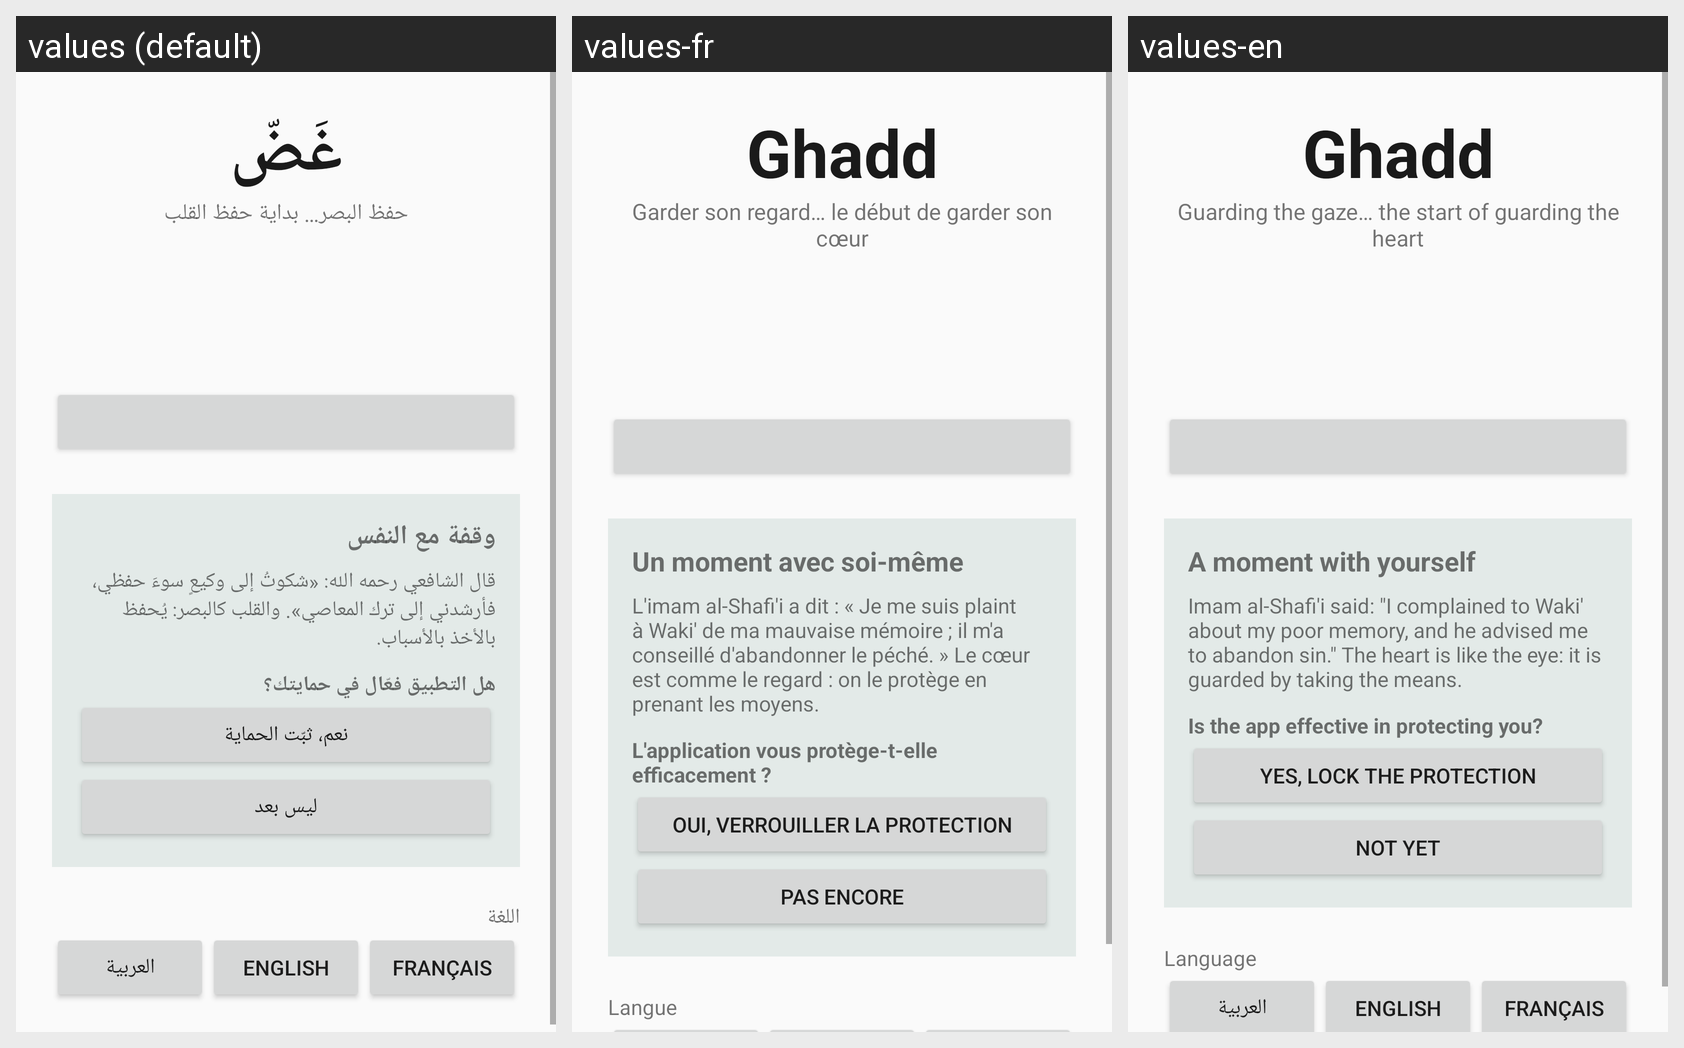

For this localized Android screen grid, give each drawn string resource with its value in every locale shown.
Android screen res/layout/activity_main.xml rendered under 3 locales, left to right: values (default), values-fr, values-en. Device: Nexus 5 (rendered at 1080×1920; each locale shown at half size, 540×960, under a caption strip naming it); theme Theme.Ghadd.
Strings drawn on this screen, with the default value and each locale's value (text and hints the layout hard-codes, and strings that could not be matched under every locale, appear in the picture but are not listed):

app_name
  values: غَضّ
  values-fr: Ghadd
  values-en: Ghadd

tagline
  values: حفظ البصر… بداية حفظ القلب
  values-fr: Garder son regard… le début de garder son cœur
  values-en: Guarding the gaze… the start of guarding the heart

pause_title
  values: وقفة مع النفس
  values-fr: Un moment avec soi-même
  values-en: A moment with yourself

pause_quote
  values: قال الشافعي رحمه الله: «شكوتُ إلى وكيعٍ سوءَ حفظي، فأرشدني إلى ترك المعاصي». والقلب كالبصر: يُحفظ بالأخذ بالأسباب.
  values-fr: L'imam al-Shafi'i a dit : « Je me suis plaint à Waki' de ma mauvaise mémoire ; il m'a conseillé d'abandonner le péché. » Le cœur est comme le regard : on le protège en prenant les moyens.
  values-en: Imam al-Shafi'i said: "I complained to Waki' about my poor memory, and he advised me to abandon sin." The heart is like the eye: it is guarded by taking the means.

pause_question
  values: هل التطبيق فعّال في حمايتك؟
  values-fr: L'application vous protège-t-elle efficacement ?
  values-en: Is the app effective in protecting you?

yes_lock
  values: نعم، ثبّت الحماية
  values-fr: Oui, verrouiller la protection
  values-en: Yes, lock the protection

not_yet
  values: ليس بعد
  values-fr: Pas encore
  values-en: Not yet

language
  values: اللغة
  values-fr: Langue
  values-en: Language
